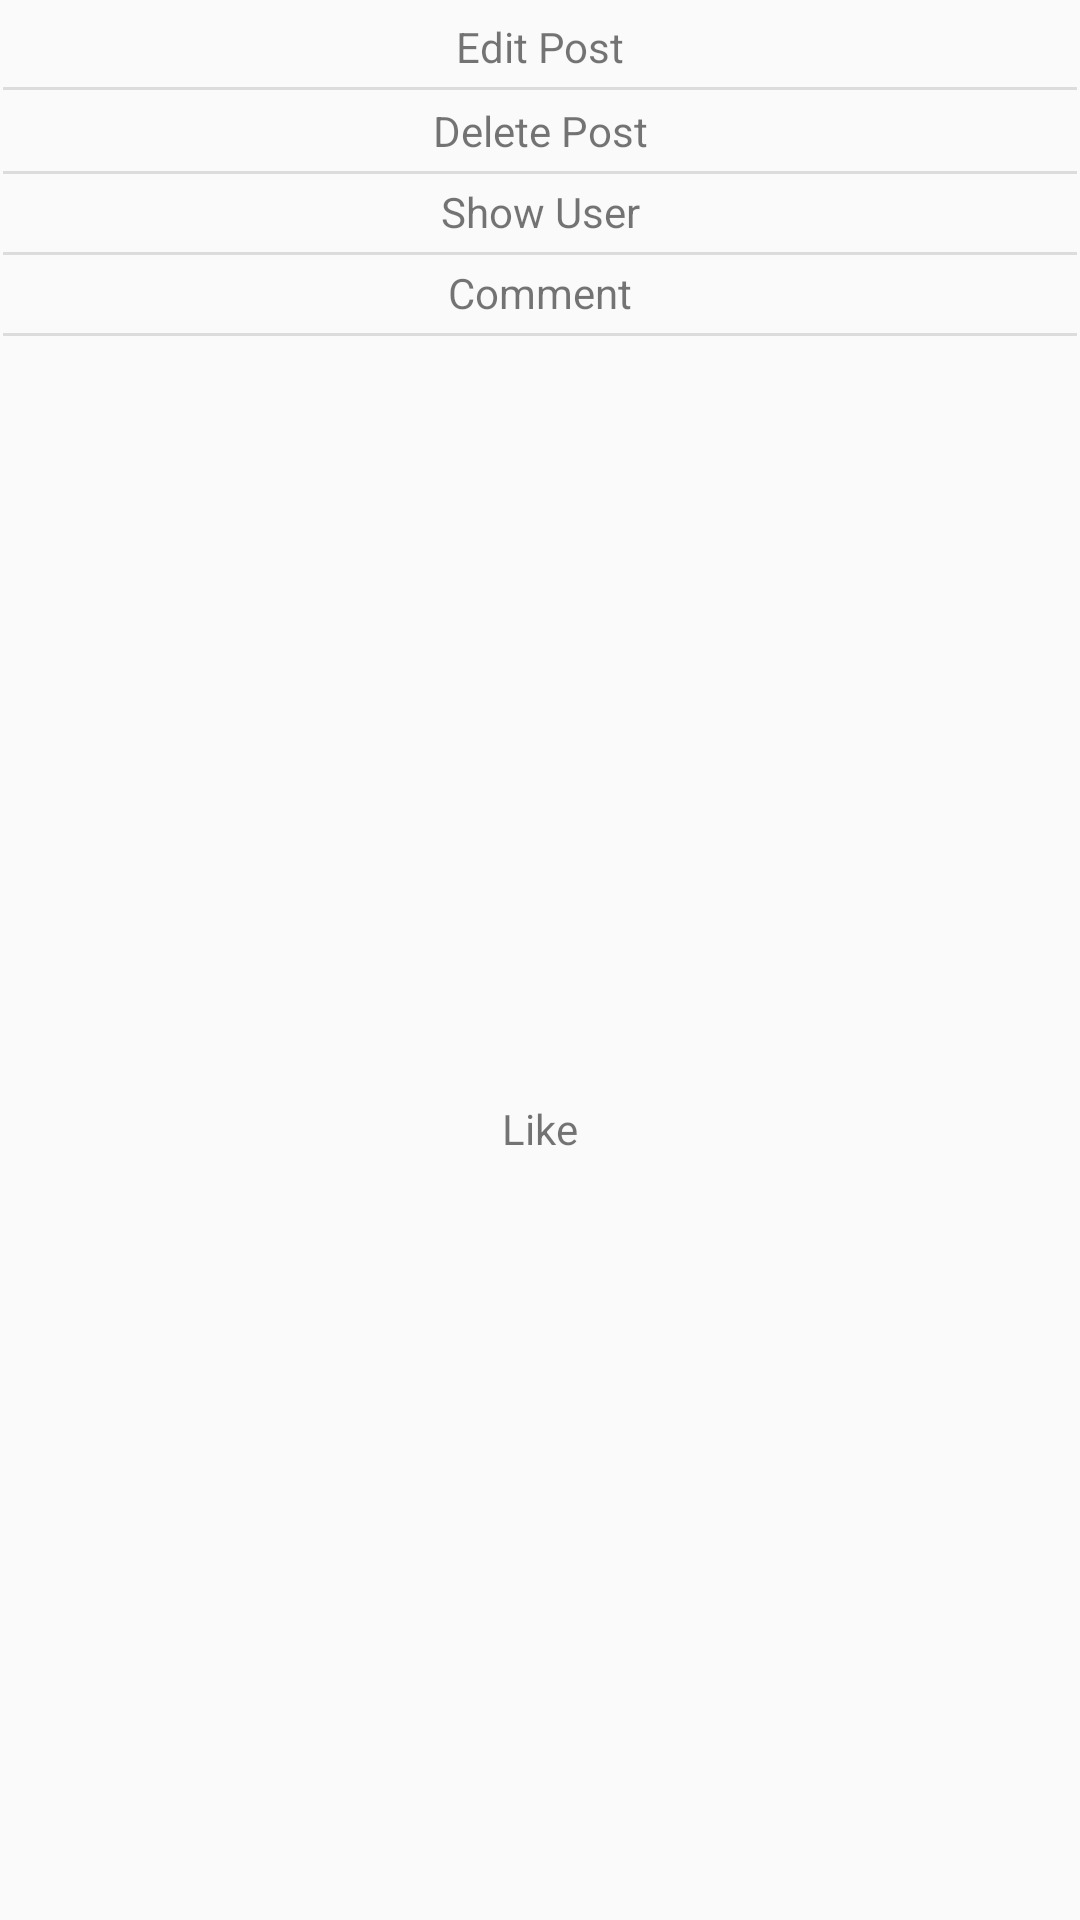

The Android layout XML behind this screen, and the referenced resources:
<!-- AndroidManifest.xml: application theme AppTheme -->
<!-- res/layout/more_options_dialog.xml -->
<?xml version="1.0" encoding="utf-8"?>
<androidx.constraintlayout.widget.ConstraintLayout xmlns:android="http://schemas.android.com/apk/res/android"
    xmlns:app="http://schemas.android.com/apk/res-auto"
    xmlns:tools="http://schemas.android.com/tools"
    android:layout_width="wrap_content"
    android:layout_height="wrap_content">

    <TextView
        android:id="@+id/editPost"
        android:layout_width="wrap_content"
        android:layout_height="wrap_content"
        android:layout_marginStart="8dp"
        android:layout_marginTop="2dp"
        android:padding="4dp"
        android:layout_marginEnd="8dp"
        android:text="Edit Post"
        app:layout_constraintEnd_toEndOf="parent"
        app:layout_constraintStart_toStartOf="parent"
        app:layout_constraintTop_toTopOf="parent" />

    <TextView
        android:id="@+id/deletePost"
        android:layout_width="wrap_content"
        android:layout_height="wrap_content"
        android:layout_marginStart="8dp"
        android:layout_marginEnd="8dp"
        android:padding="4dp"
        android:text="Delete Post"
        app:layout_constraintEnd_toEndOf="parent"
        app:layout_constraintStart_toStartOf="parent"
        app:layout_constraintTop_toBottomOf="@+id/divider2" />

    <TextView
        android:id="@+id/postUser"
        android:layout_width="wrap_content"
        android:layout_height="wrap_content"
        android:text="Show User"     android:padding="4dp"
        app:layout_constraintEnd_toEndOf="parent"
        app:layout_constraintStart_toStartOf="parent"
        app:layout_constraintTop_toBottomOf="@+id/deletePost" />

    <TextView
        android:id="@+id/Comment"
        android:layout_width="wrap_content"
        android:layout_height="wrap_content"
        android:text="Comment"     android:padding="4dp"
        app:layout_constraintEnd_toEndOf="parent"
        app:layout_constraintStart_toStartOf="parent"
        app:layout_constraintTop_toBottomOf="@+id/postUser" />

    <View
        android:id="@+id/divider2"
        android:layout_width="0dp"
        android:layout_height="1dp"
        android:layout_marginStart="1dp"
        android:layout_marginEnd="1dp"
        android:background="?android:attr/listDivider"
        app:layout_constraintEnd_toEndOf="parent"
        app:layout_constraintStart_toStartOf="parent"
        app:layout_constraintTop_toBottomOf="@+id/editPost" />

    <View
        android:id="@+id/divider3"
        android:layout_width="0dp"
        android:layout_height="1dp"
        android:layout_marginStart="1dp"
        android:layout_marginEnd="1dp"
        android:background="?android:attr/listDivider"
        app:layout_constraintEnd_toEndOf="parent"
        app:layout_constraintStart_toStartOf="parent"
        app:layout_constraintTop_toBottomOf="@+id/deletePost" />

    <View
        android:id="@+id/divider4"
        android:layout_width="0dp"
        android:layout_height="1dp"
        android:layout_marginStart="1dp"
        android:layout_marginEnd="1dp"
        android:background="?android:attr/listDivider"
        app:layout_constraintEnd_toEndOf="parent"
        app:layout_constraintStart_toStartOf="parent"
        app:layout_constraintTop_toBottomOf="@+id/Comment" />

    <TextView
        android:id="@+id/likePost"
        android:layout_width="wrap_content"
        android:layout_height="wrap_content"
        android:layout_marginStart="8dp"
        android:layout_marginEnd="8dp"
        android:text="Like"     android:padding="4dp"
        app:layout_constraintBottom_toBottomOf="parent"
        app:layout_constraintEnd_toEndOf="parent"
        app:layout_constraintStart_toStartOf="parent"
        app:layout_constraintTop_toBottomOf="@+id/divider4" />

    <View
        android:id="@+id/divider5"
        android:layout_width="0dp"
        android:layout_height="1dp"
        android:layout_marginStart="1dp"
        android:layout_marginEnd="1dp"
        android:background="?android:attr/listDivider"
        app:layout_constraintEnd_toEndOf="parent"
        app:layout_constraintStart_toStartOf="parent"
        app:layout_constraintTop_toBottomOf="@+id/postUser" />
</androidx.constraintlayout.widget.ConstraintLayout>
<!-- resources referenced by this layout -->
<resources>
  <style name="AppTheme" parent="Theme.AppCompat.Light.NoActionBar">
          
          <item name="colorPrimary">@color/colorPrimary</item>
          <item name="colorPrimaryDark">@color/colorPrimaryDark</item>
          <item name="colorAccent">@color/colorAccent</item>
      </style>
  <color name="colorPrimary">#5c32c7</color>
  <color name="colorPrimaryDark">#000</color>
  <color name="colorAccent">#ff68a7</color>
</resources>
